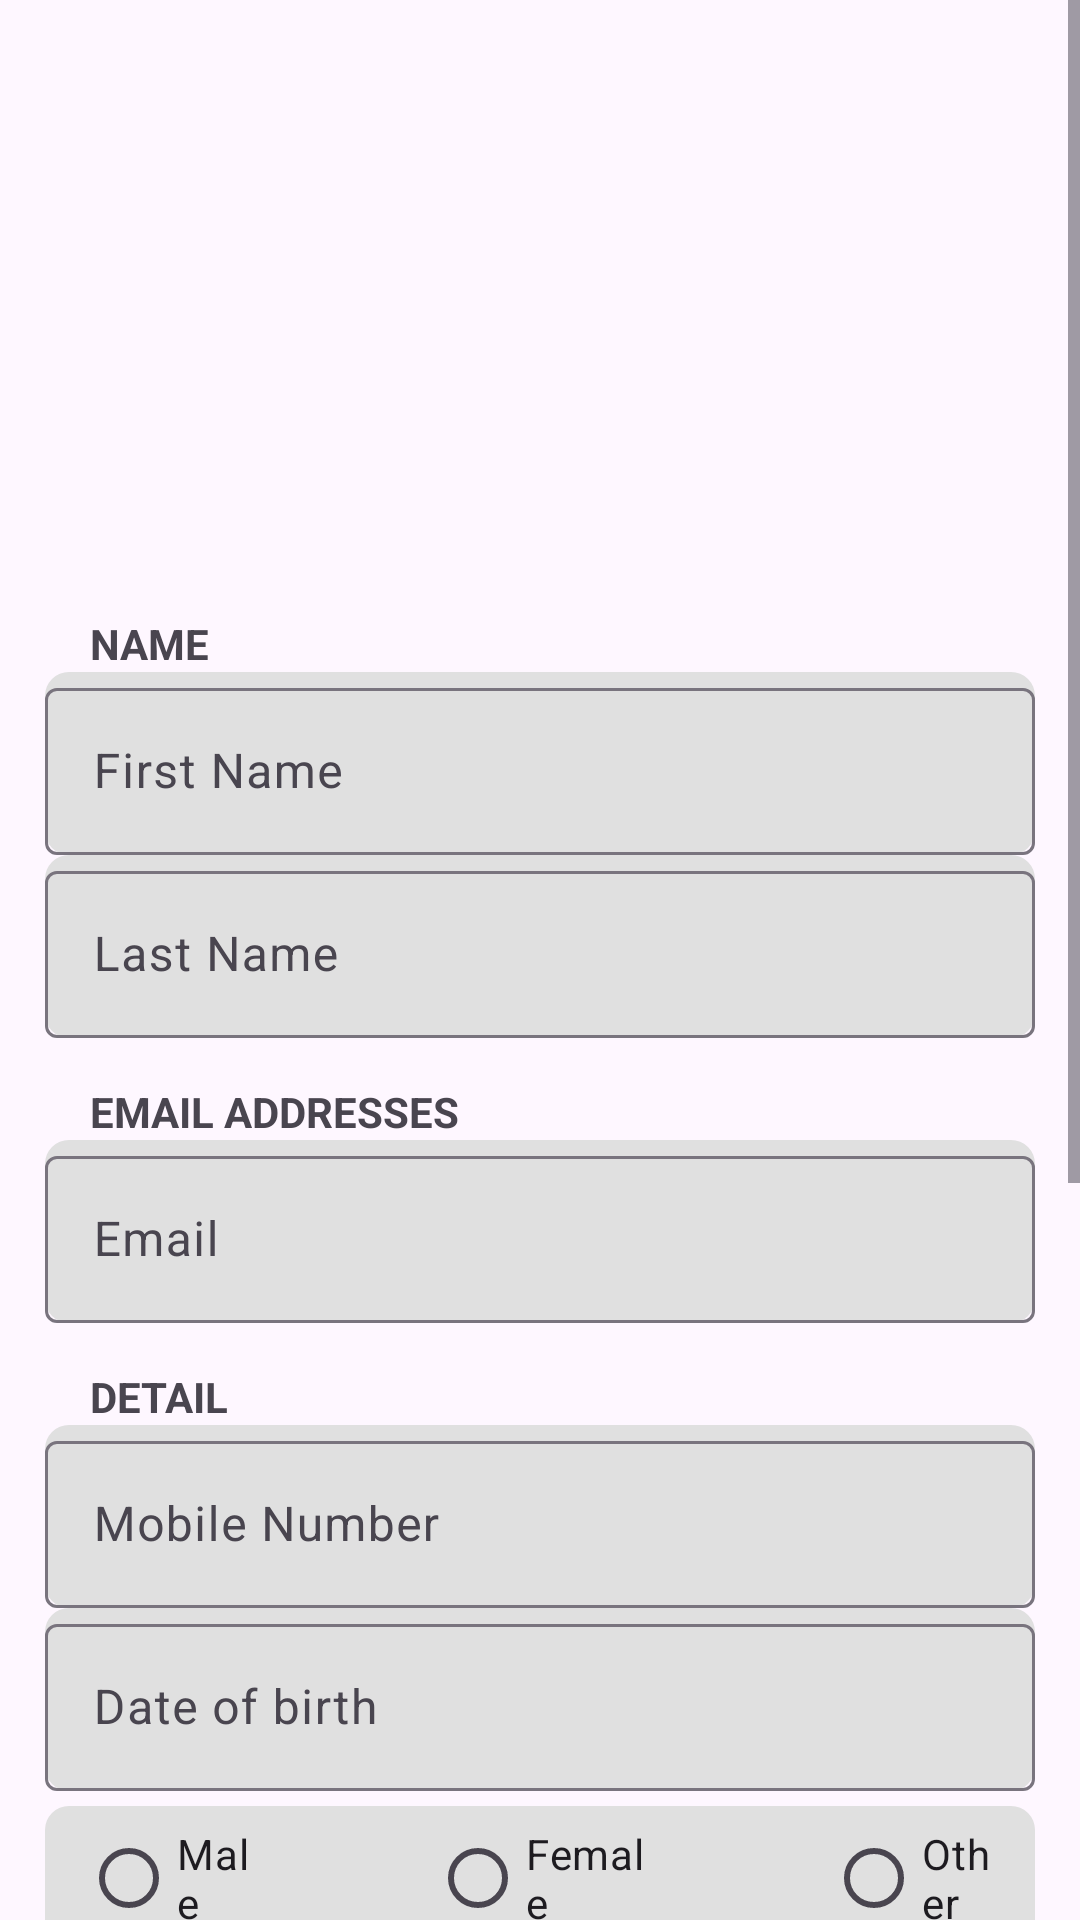

Layout XML and referenced resources for this Android screen:
<!-- AndroidManifest.xml: application theme Theme.HCIPrototypWS23 -->
<!-- res/layout/fragment_user_profile.xml -->
<?xml version="1.0" encoding="utf-8"?>
<ScrollView xmlns:android="http://schemas.android.com/apk/res/android"
    xmlns:app="http://schemas.android.com/apk/res-auto"
    xmlns:tools="http://schemas.android.com/tools"
    android:layout_width="match_parent"
    android:layout_height="match_parent"
    android:layout_marginBottom="90dp"
    tools:context=".Fragments.UserProfile">

    <androidx.appcompat.widget.LinearLayoutCompat
        android:orientation="vertical"
        android:layout_width="match_parent"
        android:layout_height="wrap_content"
        android:gravity="center_horizontal"
        android:layout_marginStart="15dp"
        android:layout_marginEnd="15dp">

        <ImageView
            android:id="@+id/user_profile_iv"
            android:layout_width="150dp"
            android:layout_height="150dp"
            android:src="@drawable/icons8_male_user_96"
            android:scaleType="centerCrop"
            app:civ_border_color="@color/black"
            app:civ_border_width="3dp"
            android:layout_marginTop="40dp"
            android:contentDescription="user_profile" />

        <TextView
            android:id="@+id/name_tv"
            android:layout_marginTop="15dp"
            android:paddingStart="15dp"
            android:layout_width="match_parent"
            android:layout_height="wrap_content"
            android:text="@string/name"
            android:textStyle="bold"
            tools:ignore="RtlSymmetry" />

        <com.google.android.material.textfield.TextInputLayout
            android:id="@+id/_first_name_til"
            android:layout_width="match_parent"
            android:layout_height="match_parent"
            android:background="@drawable/gray_background">

            <EditText
                android:id="@+id/profile_first_name_et"
                android:layout_width="match_parent"
                android:layout_height="wrap_content"
                android:inputType="text"
                android:importantForAutofill="no"
                android:hint="@string/first_name"/>

        </com.google.android.material.textfield.TextInputLayout>

        <com.google.android.material.textfield.TextInputLayout
            android:id="@+id/last_name_til"
            android:layout_width="match_parent"
            android:layout_height="wrap_content"
            android:background="@drawable/gray_background">

            <EditText
                android:id="@+id/profile_last_name_et"
                android:layout_width="match_parent"
                android:layout_height="match_parent"
                android:inputType="text"
                android:importantForAutofill="no"
                android:hint="@string/last_name"/>

        </com.google.android.material.textfield.TextInputLayout>

        <TextView
            android:id="@+id/email_tv"
            android:layout_marginTop="15dp"
            android:paddingStart="15dp"
            android:layout_width="match_parent"
            android:layout_height="wrap_content"
            android:text="@string/email_addresses"
            android:textStyle="bold"
            tools:ignore="RtlSymmetry" />

        <com.google.android.material.textfield.TextInputLayout
            android:id="@+id/email_til"
            android:layout_width="match_parent"
            android:layout_height="wrap_content"
            android:background="@drawable/gray_background">

            <EditText
                android:id="@+id/profile_email_et"
                android:layout_width="match_parent"
                android:layout_height="wrap_content"
                android:inputType="textEmailAddress"
                android:importantForAutofill="no"
                android:hint="@string/email"/>

        </com.google.android.material.textfield.TextInputLayout>

        <TextView
            android:id="@+id/detail_tv"
            android:layout_marginTop="15dp"
            android:paddingStart="15dp"
            android:layout_width="match_parent"
            android:layout_height="wrap_content"
            android:text="@string/detail"
            android:textStyle="bold"
            tools:ignore="RtlSymmetry" />

        <com.google.android.material.textfield.TextInputLayout
            android:id="@+id/mobile_number_til"
            android:layout_width="match_parent"
            android:layout_height="match_parent"
            android:background="@drawable/gray_background">

            <EditText
                android:id="@+id/profile_mobile_number_et"
                android:layout_width="match_parent"
                android:layout_height="wrap_content"
                android:inputType="number"
                android:importantForAutofill="no"
                android:hint="@string/mobile_number" />

        </com.google.android.material.textfield.TextInputLayout>

        <com.google.android.material.textfield.TextInputLayout
            android:id="@+id/date_of_birth_til"
            android:layout_width="match_parent"
            android:layout_height="wrap_content"
            android:background="@drawable/gray_background">

            <EditText
                android:id="@+id/profile_date_of_birth_et"
                android:layout_width="match_parent"
                android:layout_height="match_parent"
                android:inputType="date"
                android:importantForAutofill="no"
                android:hint="@string/date_of_birth" />

        </com.google.android.material.textfield.TextInputLayout>

        <RadioGroup
            android:id="@+id/gender_rg"
            android:layout_width="match_parent"
            android:layout_height="wrap_content"
            android:orientation="horizontal"
            android:background="@drawable/gray_background"
            android:layout_marginTop="5dp">
            <RadioButton
                android:id="@+id/gender_male_rb"
                android:layout_width="wrap_content"
                android:layout_height="wrap_content"
                android:layout_weight="1"
                android:layout_marginStart="12dp"
                android:text="@string/male" />
            <RadioButton
                android:id="@+id/gender_female_rb"
                android:layout_width="wrap_content"
                android:layout_height="wrap_content"
                android:layout_weight="1"
                android:layout_marginStart="60dp"
                android:layout_marginEnd="60dp"
                android:text="@string/female" />

            <RadioButton
                android:id="@+id/gender_other_rb"
                android:layout_width="wrap_content"
                android:layout_height="wrap_content"
                android:layout_weight="1"
                android:layout_marginEnd="10dp"
                android:text="@string/other" />
        </RadioGroup>

        <TextView
            android:id="@+id/address_tv"
            android:layout_marginTop="15dp"
            android:paddingStart="15dp"
            android:layout_width="match_parent"
            android:layout_height="wrap_content"
            android:text="@string/address"
            android:textStyle="bold"
            tools:ignore="RtlSymmetry" />

        <com.google.android.material.textfield.TextInputLayout
            android:id="@+id/country_til"
            android:layout_width="match_parent"
            android:layout_height="match_parent"
            android:background="@drawable/gray_background" >

            <EditText
                android:id="@+id/profile_country_et"
                android:layout_width="match_parent"
                android:layout_height="wrap_content"
                android:inputType="text"
                android:importantForAutofill="no"
                android:hint="@string/country_region" />

        </com.google.android.material.textfield.TextInputLayout>

        <com.google.android.material.textfield.TextInputLayout
            android:id="@+id/city_til"
            android:layout_width="match_parent"
            android:layout_height="wrap_content"
            android:background="@drawable/gray_background">

            <EditText
                android:id="@+id/profile_city_et"
                android:layout_width="match_parent"
                android:layout_height="match_parent"
                android:inputType="text"
                android:importantForAutofill="no"
                android:hint="@string/city" />

        </com.google.android.material.textfield.TextInputLayout>

        <com.google.android.material.textfield.TextInputLayout
            android:id="@+id/street_address_til"
            android:layout_width="match_parent"
            android:layout_height="match_parent"
            android:background="@drawable/gray_background">

            <EditText
                android:id="@+id/profile_street_address_et"
                android:layout_width="match_parent"
                android:layout_height="wrap_content"
                android:inputType="text"
                android:importantForAutofill="no"
                android:hint="@string/street_address" />

        </com.google.android.material.textfield.TextInputLayout>

        <com.google.android.material.textfield.TextInputLayout
            android:id="@+id/postal_code_til"
            android:layout_width="match_parent"
            android:layout_height="wrap_content"
            android:layout_marginBottom="10dp"
            android:background="@drawable/gray_background">

            <EditText
                android:id="@+id/profile_postal_code_et"
                android:layout_width="match_parent"
                android:layout_height="match_parent"
                android:inputType="number"
                android:importantForAutofill="no"
                android:hint="@string/postal_code" />

        </com.google.android.material.textfield.TextInputLayout>

        <androidx.appcompat.widget.AppCompatButton
            android:id="@+id/save_changes_btn"
            android:background="@drawable/rounded_button_background"
            android:layout_width="match_parent"
            android:layout_height="wrap_content"
            android:text="@string/save_changes"
            android:textColor="@color/white"
            android:textAllCaps="false"/>
        <androidx.appcompat.widget.AppCompatButton
            android:id="@+id/sign_out_btn"
            android:background="@drawable/rounded_button_background"
            android:layout_width="match_parent"
            android:layout_height="wrap_content"
            android:layout_marginTop="5dp"
            android:text="@string/sign_out"
            android:textColor="@color/white"
            android:textAllCaps="false"/>

    </androidx.appcompat.widget.LinearLayoutCompat>
</ScrollView>
<!-- resources referenced by this layout -->
<resources>
  <color name="black">#FF000000</color>
  <color name="white">#FFFFFFFF</color>
  <!-- drawable gray_background (drawable) -->
  <?xml version="1.0" encoding="utf-8"?>
  <shape xmlns:android="http://schemas.android.com/apk/res/android"
      android:shape="rectangle">
      <solid android:color="#E0E0E0" /> 
      <corners android:radius="8dp" /> 
  </shape>
  <!-- drawable rounded_button_background (drawable) -->
  <?xml version="1.0" encoding="utf-8"?>
  <shape xmlns:android="http://schemas.android.com/apk/res/android"
      android:shape="rectangle">
      <solid android:color="@color/primaryColor" /> 
      <corners android:radius="25dp" /> 
  </shape>
  <string name="address">ADDRESS</string>
  <string name="city">City</string>
  <string name="country_region">Country/Region</string>
  <string name="date_of_birth">Date of birth</string>
  <string name="detail">DETAIL</string>
  <string name="email">Email</string>
  <string name="email_addresses">EMAIL ADDRESSES</string>
  <string name="female">Female</string>
  <string name="first_name">First Name</string>
  <string name="last_name">Last Name</string>
  <string name="male">Male</string>
  <string name="mobile_number">Mobile Number</string>
  <string name="name">NAME</string>
  <string name="other">Other</string>
  <string name="postal_code">Postal code</string>
  <string name="save_changes">Save changes</string>
  <string name="sign_out">Sign out</string>
  <string name="street_address">Street address</string>
  <style name="Theme.HCIPrototypWS23" parent="Base.Theme.HCIPrototypWS23" />
  <color name="primaryColor">#007089</color>
  <style name="Base.Theme.HCIPrototypWS23" parent="Theme.Material3.DayNight.NoActionBar">
          
          
      </style>
</resources>
